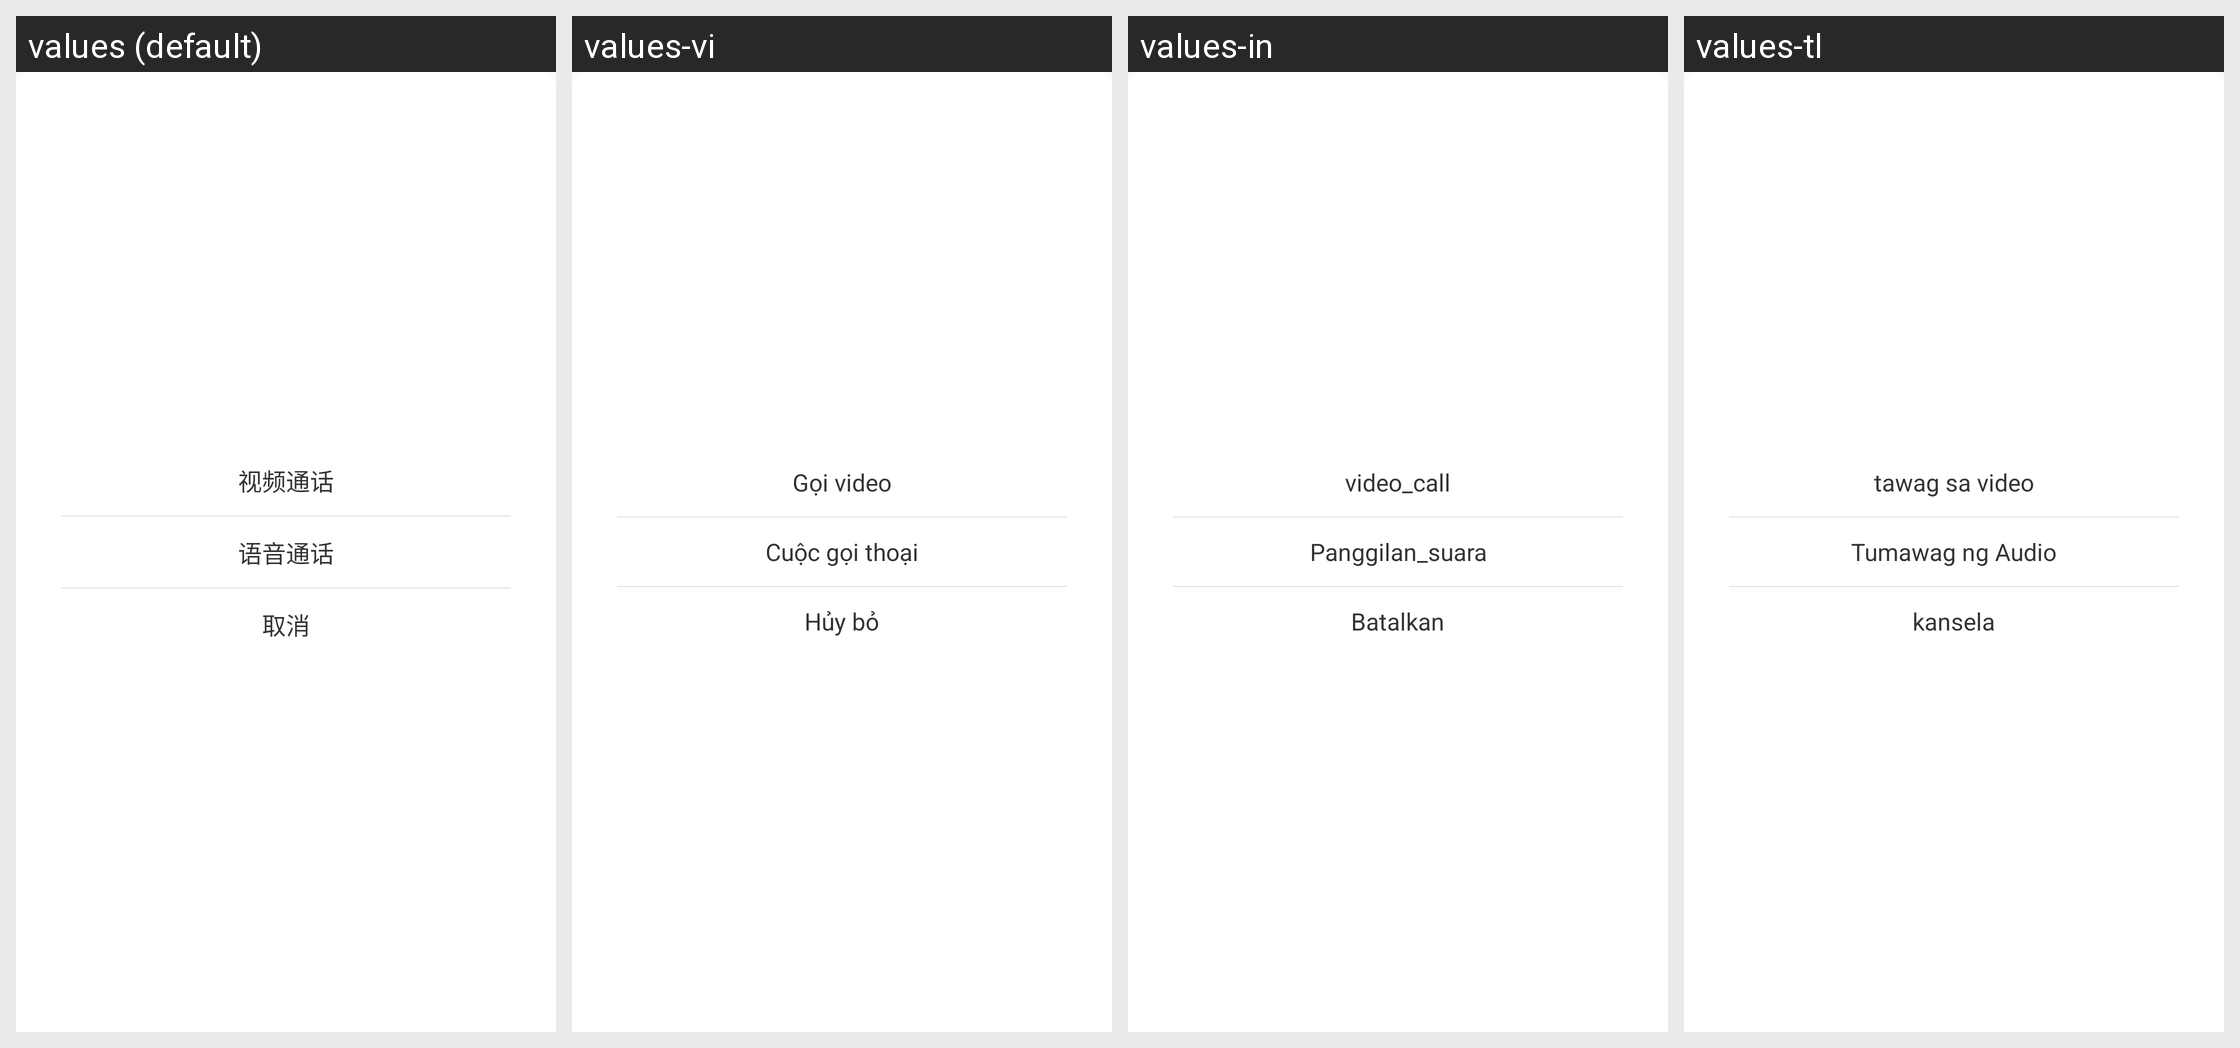

For this localized Android screen grid, give each drawn string resource with its value in every locale shown.
Android screen res/layout/dialog_single_chat_tool.xml rendered under 4 locales, left to right: values (default), values-vi, values-in, values-tl. Device: Nexus 5 (rendered at 1080×1920; each locale shown at half size, 540×960, under a caption strip naming it); theme AppTheme.
Other locales in the repository, not shown: values-en, values-zh-rHK, values-zh-rTW.
Strings drawn on this screen, with the default value and each locale's value (text and hints the layout hard-codes, and strings that could not be matched under every locale, appear in the picture but are not listed):

video_call
  values: 视频通话
  values-vi: Gọi video
  values-in: video_call
  values-tl: tawag sa video

voice_chat
  values: 语音通话
  values-vi: Cuộc gọi thoại
  values-in: Panggilan_suara
  values-tl: Tumawag ng Audio

near_cancel
  values: 取消
  values-vi: Hủy bỏ
  values-in: Batalkan
  values-tl: kansela
